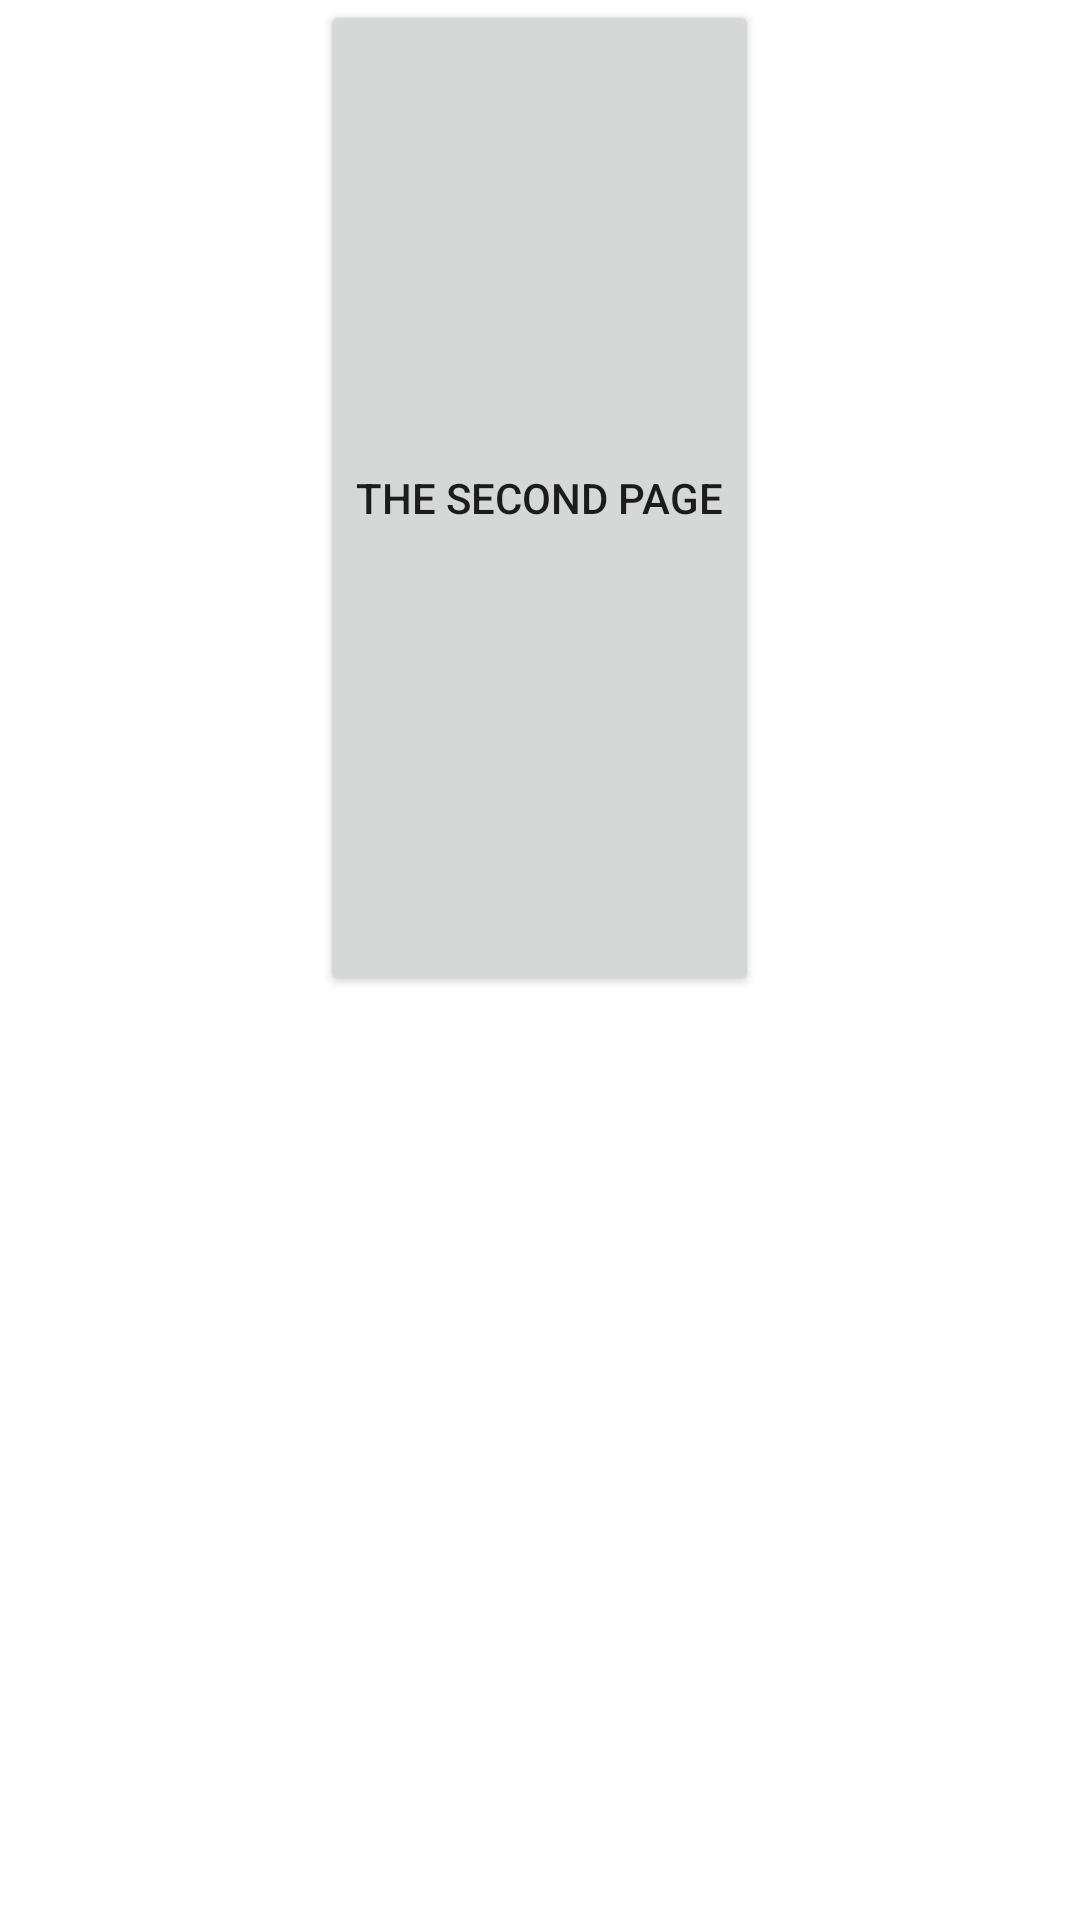

Android layout source for this screen:
<!-- AndroidManifest.xml: fallback theme Theme.MaterialComponents.DayNight.NoActionBar -->
<!-- res/layout/view2.xml -->
<?xml version="1.0" encoding="utf-8"?>
<LinearLayout xmlns:android="http://schemas.android.com/apk/res/android"
              android:orientation="vertical"
              android:layout_width="match_parent"
              android:layout_height="match_parent" android:weightSum="1">

    <Button
            android:layout_width="wrap_content"
            android:layout_height="wrap_content"
            android:text="the second page"
            android:id="@+id/button2" android:layout_gravity="center_horizontal" android:layout_weight="0.48"/>
</LinearLayout>
<!-- resources referenced by this layout -->
<resources>

</resources>
